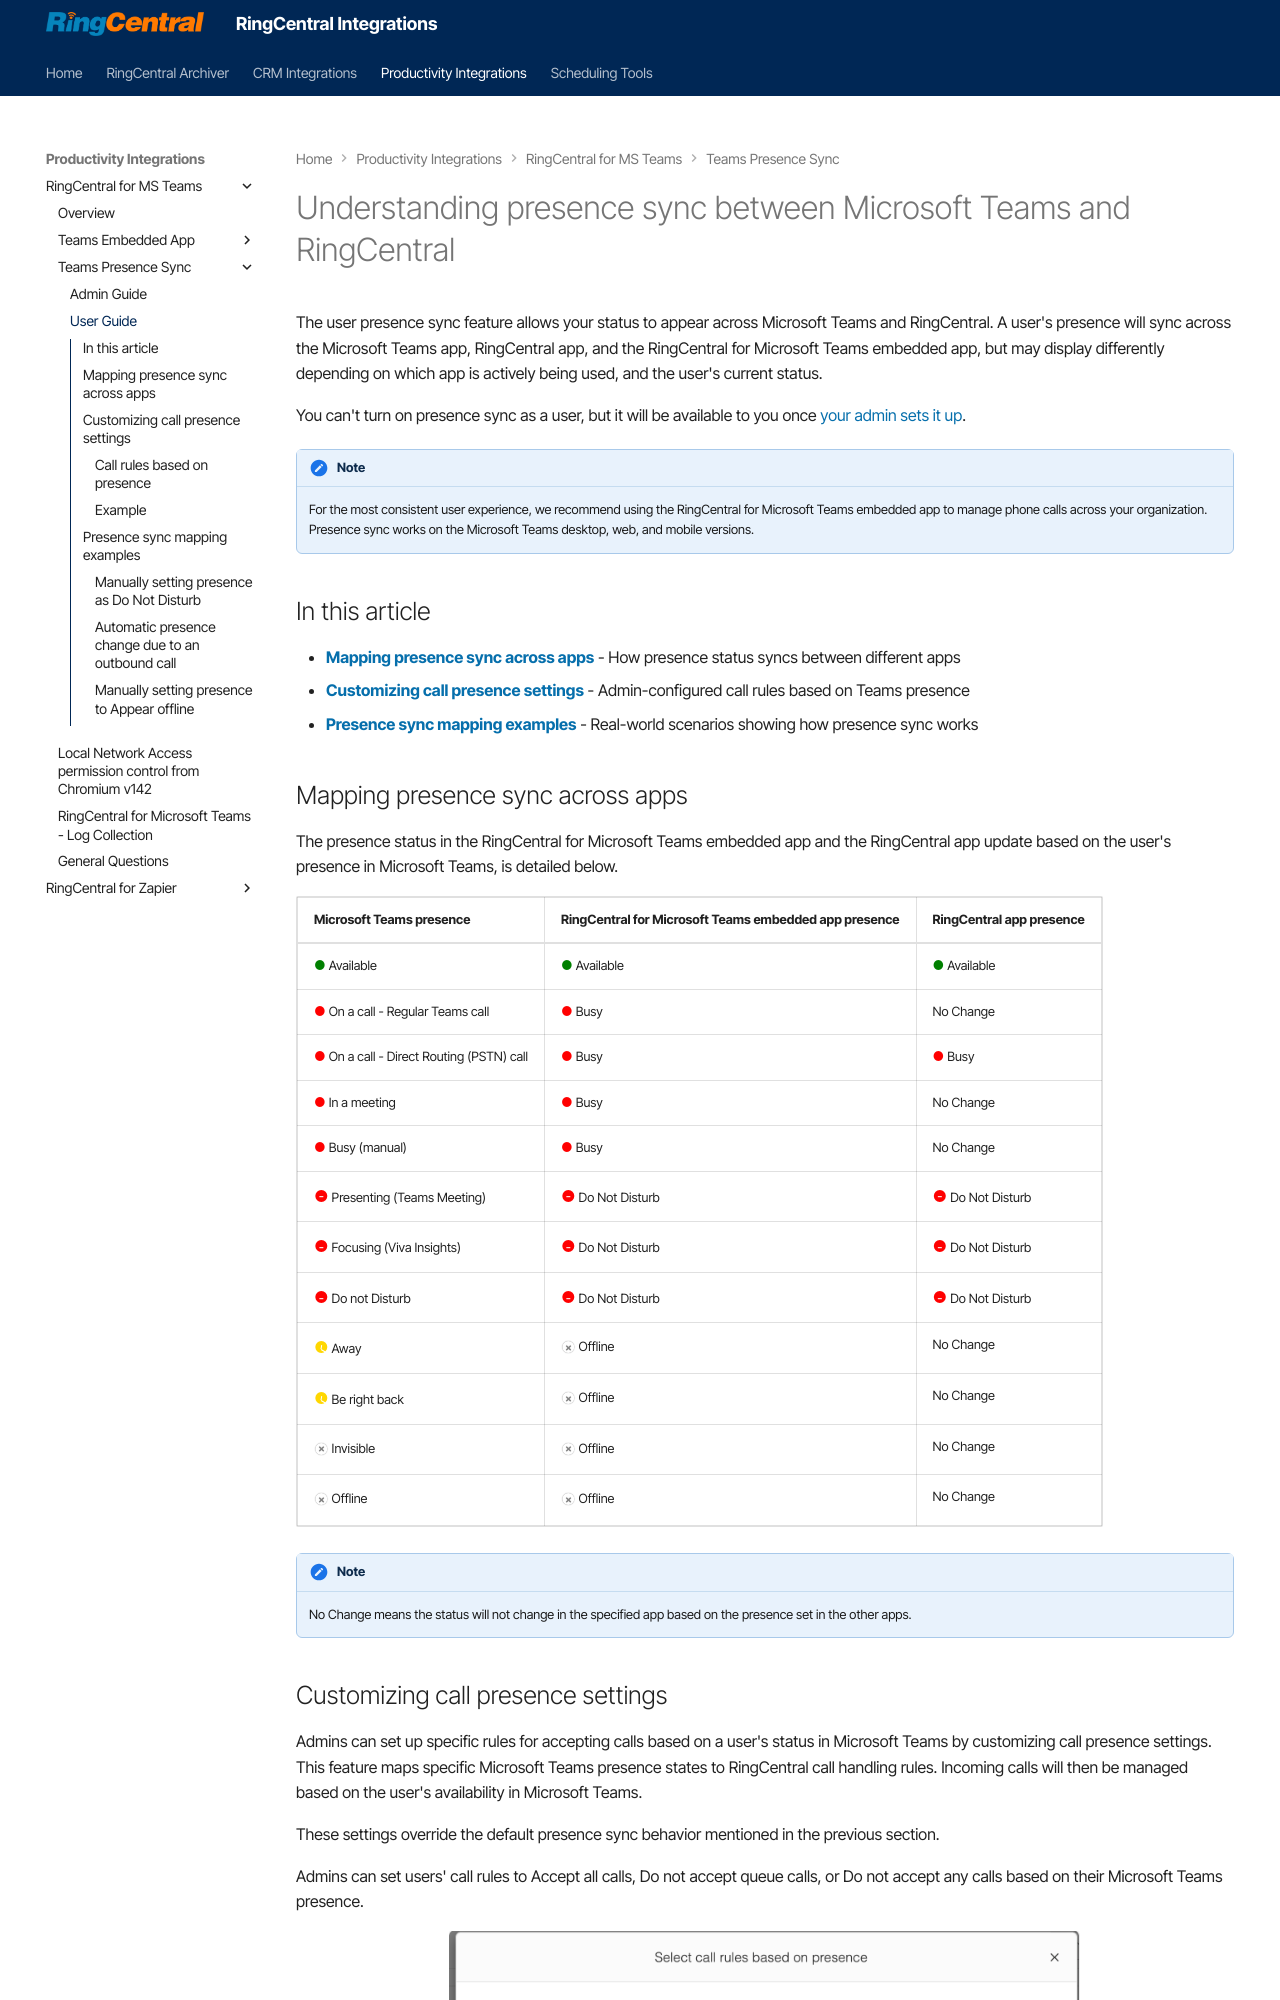

repository: ringcentral/ringcentral-integration-docs · page: msteams/presence-sync-user/index.html · generator: mkdocs

---
hide:
    - toc
---

<style>
img {
    display: block;
    margin-left: auto;
    margin-right: auto;
}
</style>

# Understanding presence sync between Microsoft Teams and RingCentral

The user presence sync feature allows your status to appear across Microsoft Teams and RingCentral. A user's presence will sync across the Microsoft Teams app, RingCentral app, and the RingCentral for Microsoft Teams embedded app, but may display differently depending on which app is actively being used, and the user's current status.

You can't turn on presence sync as a user, but it will be available to you once [your admin sets it up](presence-sync-admin.md).

!!! note
    For the most consistent user experience, we recommend using the RingCentral for Microsoft Teams embedded app to manage phone calls across your organization. Presence sync works on the Microsoft Teams desktop, web, and mobile versions.

## In this article

- **[Mapping presence sync across apps](#mapping-presence-sync-across-apps)** - How presence status syncs between different apps
- **[Customizing call presence settings](#customizing-call-presence-settings)** - Admin-configured call rules based on Teams presence
- **[Presence sync mapping examples](#presence-sync-mapping-examples)** - Real-world scenarios showing how presence sync works
